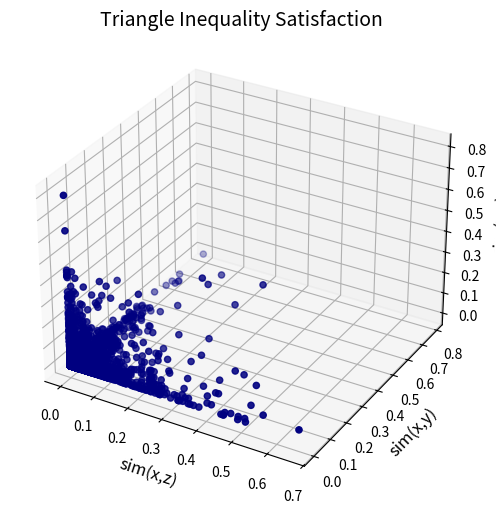

Write Python code to recreate this figure.

import networkx as nx
import random
import numpy as np
import matplotlib.pyplot as plt
from matplotlib import cm

sims = []
outcomes = []
def VR(w1,w2):
    return (1.0*min(w1,w2))/max(w1,w2)

def VS(G1,G2):
    _sum = 0
    for edge in G1.edges():
        if edge in G2.edges():
            w1 = G1.get_edge_data(edge[0],edge[1])["weight"]
            w2 = G2.get_edge_data(edge[0],edge[1])["weight"]
            _sum+= VR(w1,w2)
    assert(len(list(G1.edges())) != 0)
    res = (_sum*1.0)/(max(len(list(G1.edges())),len(list(G2.edges()))))
    assert(res >= 0 and res <= 1)
    return res 


def dist(x,y):
    global sims
    sim = VS(x,y)
    sims.append(sim)
    dist =  np.sqrt(2-2*sim)
    assert(dist>=0 and dist <= 2)
    return dist

def TriangleInequality(G1,G2,G3):
    global outcomes
    if dist(G1,G3) <= (dist(G1,G2) + dist(G2,G3)):
        outcomes.append(1)
        return True
    else: 
        outcomes.append(0)
        return False

def DecomposeXYZ(arr):

    xarr = []
    yarr = []
    zarr = []
    for x in range(len(arr)):
        case = x % 3
        if case == 1:
            xarr.append(arr[x])
        elif case == 2:
            yarr.append(arr[x])
        else:
            zarr.append(arr[x])

    assert(3*len(xarr)==len(arr))
    assert(len(yarr)==len(xarr))
    assert(len(zarr)==len(yarr))
    return xarr,yarr,zarr

def ScatterVis3D():
    global outcomes
    global sims
    assert(3*len(outcomes) ==len(sims))
    xarr,yarr,zarr = DecomposeXYZ(sims)
    fig = plt.figure(figsize=(6,6))
    ax = fig.add_subplot(111,projection='3d')
    ax.set_title("Triangle Inequality Satisfaction",fontsize=14)

    ax.set_xlabel("sim(x,z)",fontsize=12)
    ax.set_ylabel("sim(x,y)",fontsize=12)
    ax.set_zlabel("sim(y,z)",fontsize=12)
    ax.grid(True,linestyle='-',color='0.75')
    ax.scatter(xarr,yarr,zarr,s=20,c=outcomes, marker = 'o', cmap = cm.jet );
    plt.savefig('simscatter.png',bbox_inches='tight')


def TestInequality():

    maxn = 100
    maxe = 100

    for _ in range(10**4):
        n = [random.randint(2,maxn),random.randint(2,maxn),random.randint(2,maxn)]
        m = [random.randint(2,maxe),random.randint(2,maxe),random.randint(2,maxe)]
        print(n,m)
    
        G = [nx.gnm_random_graph(n[i],m[i]) for i in range(3)] 
        for g in G:        
            for (u,v,w) in g.edges(data=True):
                w['weight'] = random.randint(1,10)
            
        assert(TriangleInequality(G[0],G[1],G[2]))


def TestKappaCondition():
    rng = np.linspace(0,1,1000)
    succ = []
    for kappa in rng:
        sim = {"xz":(1.0*kappa)/2,"xy":kappa,"yz":kappa}
        dist = {k:np.sqrt(2-2*v) for k,v in sim.items()}
        ineq = (dist["xz"] > dist["xy"] + dist["yz"])      
        if succ:
            assert(ineq)
        elif ineq:
            succ.append(kappa)
    print(min(succ))
    return kappa

if __name__ == "__main__":
  
    TestKappaCondition()
    TestInequality()
    ScatterVis3D()
